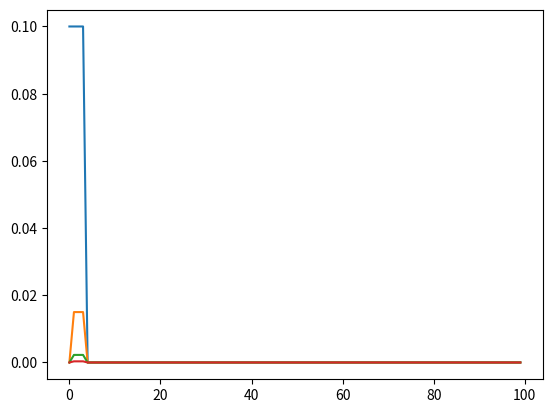

Python code for this plot:
from scipy.integrate import odeint
import numpy as np
from math import exp
from matplotlib import pyplot as plt


class Chemostat():
    def __init__(self, name, r):
        # Model paramters are stored in chemostat class
        self.name = name
        self.r = 0.28
        self.S = 4
        self.Ks = 1
        self.q = 0.2
        if self.name == 0:
            self.N = 0.1
        else:
            self.N = 0
            self.r = r


class Chain():
    def __init__(self, chems, r):
        self.chain = [Chemostat(c, r) for c in range(chems)]
        self.D = 0.15
        self.S = np.array([c.S for c in self.chain])
        self.rs = np.array([c.r for c in self.chain])
        self.ys = np.array([[c.N for c in self.chain]])
        self.y0 = np.array([])
        self.xs = np.arange(0, 100, 1)
        self.Ks = np.array([c.Ks for c in self.chain])
        self.qs = np.array([c.q for c in self.chain])
        self.Rs = np.array([[c.S for c in self.chain]])
        for i, y in enumerate(self.ys[0]):
            if i == 0:
                self.y0 = np.append(self.y0, y)
            else:
                self.y0 = np.append(self.y0, self.y0[-1] * self.D * self.xs[1])
        self.ys = np.append(self.ys, np.array([self.y0]), axis=0)

    def growth(self, N, t):
        N_in = np.array([])
        for c in self.chain:
            if c.name == 0:
                N_in = np.append(N_in, 0)
            else:
                N_in = np.append(N_in, N[c.name - 1])

        R = odeint(self.resources, self.S, [0, t], args=(N,))[-1]
        return self.rs * R / (self.Ks + R) * N - self.D * N + self.D * N_in

    def resources(self, R, t, N):
        S_in = np.array([])
        for c in self.chain:
            if c.name == 0:
                S_in = np.append(S_in, c.S)
            else:
                S_in = np.append(S_in, R[c.name - 1])
        return self.D * (S_in - R) - self.rs * R / (R + self.Ks) * N / self.qs

    def experiment(self, t):
        ys = odeint(self.growth, self.y0, self.xs[:-2])
        self.ys = np.append(self.ys, ys, axis=0)
        """for x, y in zip(chain.xs, chain.ys):
            rs = np.array(
                [np.array(odeint(self.resources, self.S, [0, x], args=(y,))[-1])])
            self.Rs = np.append(self.Rs, rs, axis=0)"""

    def plot(self):
        plt.plot(self.ys)
        plt.show()



chain = Chain(4, r=0.32)
chain.experiment(100)
chain.plot()
